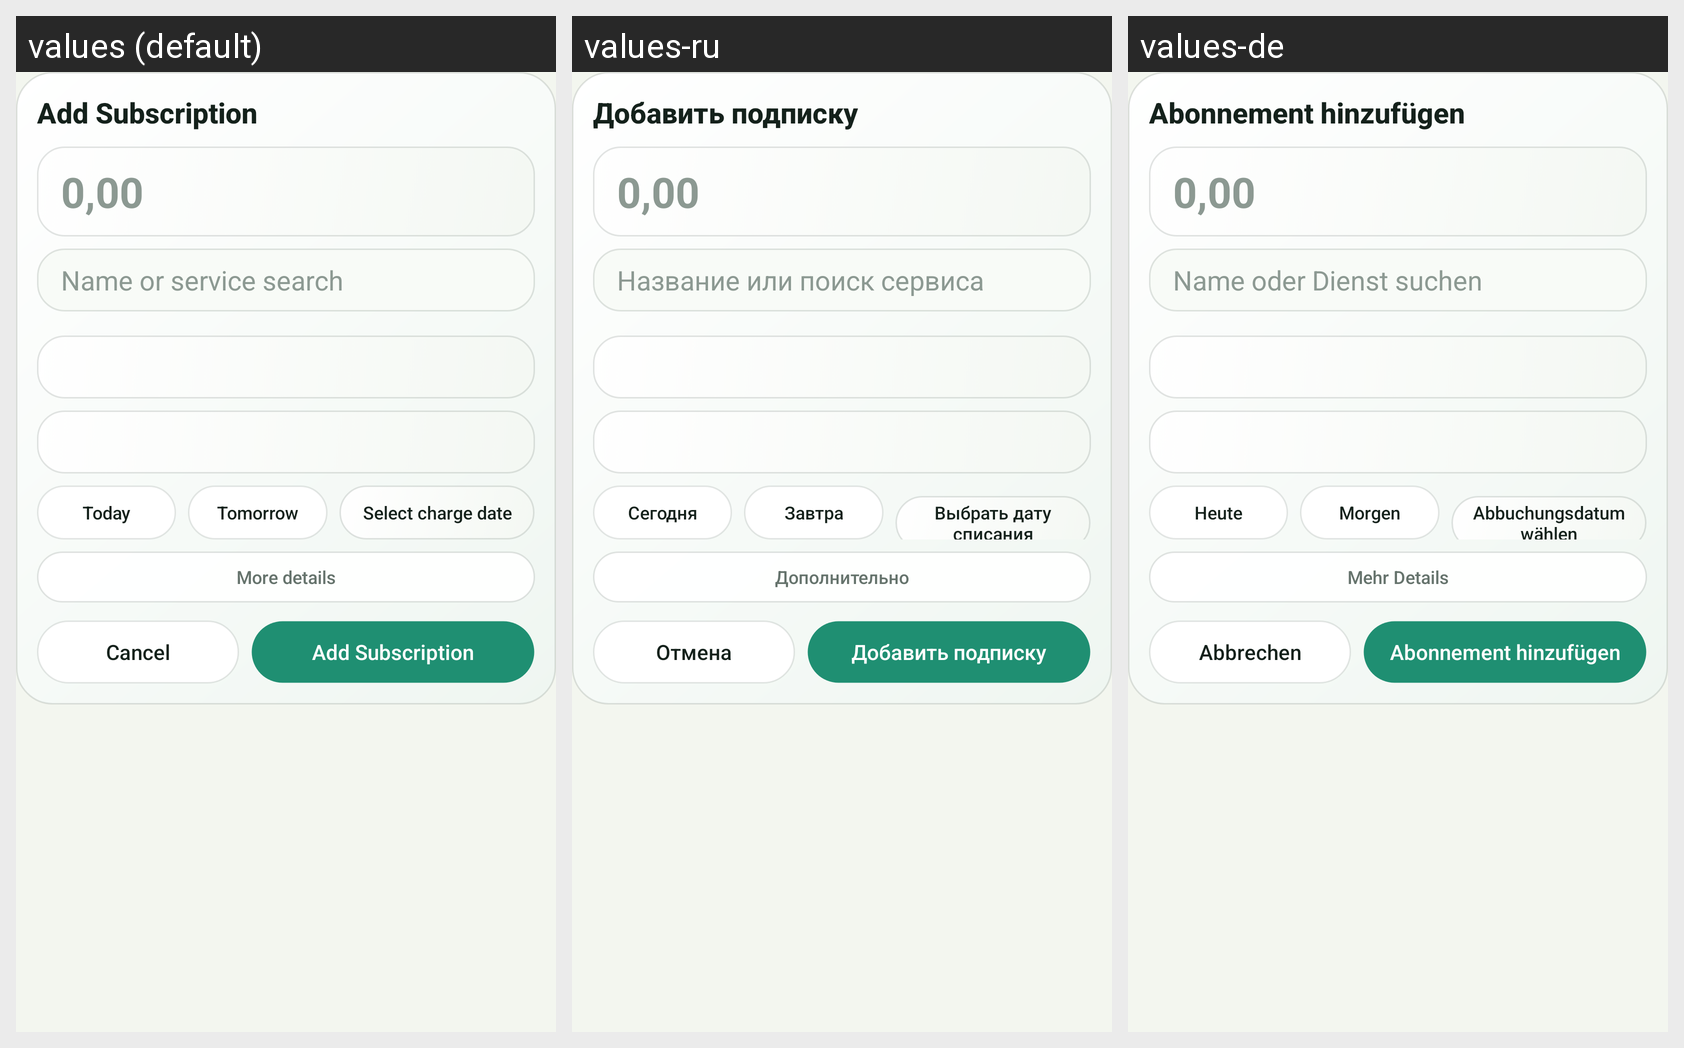

The same Android screen rendered under several of its app's locales, left to right. List the strings drawn on it with the default value and each locale's translation.
Android screen res/layout/dialog_add_subscription.xml rendered under 3 locales, left to right: values (default), values-ru, values-de. Device: Nexus 5 (rendered at 1080×1920; each locale shown at half size, 540×960, under a caption strip naming it); theme Theme.MoneyManager.
Strings drawn on this screen, with the default value and each locale's value (text and hints the layout hard-codes, and strings that could not be matched under every locale, appear in the picture but are not listed):

add_subscription
  values: Add Subscription
  values-ru: Добавить подписку
  values-de: Abonnement hinzufügen

subscription_name_search_hint
  values: Name or service search
  values-ru: Название или поиск сервиса
  values-de: Name oder Dienst suchen

date_today
  values: Today
  values-ru: Сегодня
  values-de: Heute

date_tomorrow
  values: Tomorrow
  values-ru: Завтра
  values-de: Morgen

select_charge_date
  values: Select charge date
  values-ru: Выбрать дату списания
  values-de: Abbuchungsdatum wählen

more_details
  values: More details
  values-ru: Дополнительно
  values-de: Mehr Details

cancel
  values: Cancel
  values-ru: Отмена
  values-de: Abbrechen
